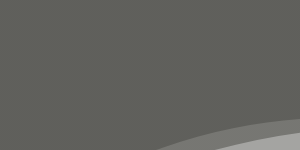
t = 0.00 s
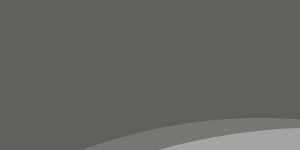
t = 1.88 s
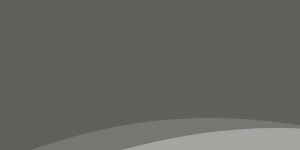
t = 3.13 s
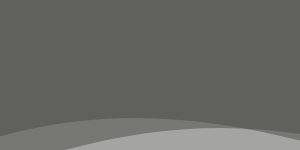
t = 5.00 s
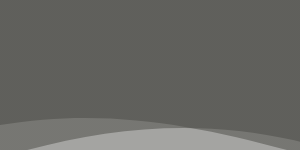
t = 6.25 s
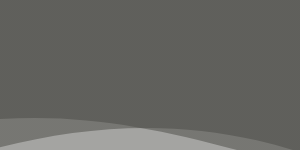
t = 7.50 s

The animated SVG that drew these frames (rendered in a browser with its animation timeline set to each time). Animation: 3 SMIL elements (animateTransform=3); frames cover the first 7.50 s, repeats indefinitely.

<?xml version="1.0" encoding="utf-8"?>
<!-- Generator: flevix  -->
<!DOCTYPE svg PUBLIC "-//W3C//DTD SVG 1.1//EN" "http://www.w3.org/Graphics/SVG/1.1/DTD/svg11.dtd">
<svg version="1.1" xmlns="http://www.w3.org/2000/svg" xmlns:xlink="http://www.w3.org/1999/xlink" x="0px" y="0px" xml:space="preserve">
<g id="Layer_3">
	<linearGradient id="SVGID_1_" gradientUnits="userSpaceOnUse" x1="-422.2036" y1="144.0213" x2="2261.033" y2="144.0213">
		<stop  offset="0" style="stop-color:#494944"/>
		<stop  offset="1" style="stop-color:#494944"/>
	</linearGradient>
	<path opacity="0.5" fill="url(#SVGID_1_)" d="M-422.204,206.913c0,0,173.292,111.168,438.823-0.001
		c154.115-64.523,276.128-60.886,421.022,12.909c109.477,55.758,243.895,91.25,368.21,91.796
		c104.42,0.459,205.692-20.687,295.24-72.942c310.249-181.045,486.337,0,486.337,0s310.249,250.923,673.604-19.057V-56.715H-421.195
		L-422.204,206.913z">
		<animateTransform attributeName="transform"
                          attributeType="XML"
                          type="translate"
                          dur="25"
                          values="150,0;-150,0;150,0;"
                          repeatCount="indefinite"/>
	</path>
</g>
<g id="Layer_2">
	<linearGradient id="SVGID_2_" gradientUnits="userSpaceOnUse" x1="-420.5411" y1="112.5312" x2="2257.8955" y2="112.5312">
		<stop  offset="0" style="stop-color:#494944"/>
		<stop  offset="1" style="stop-color:#494944"/>
	</linearGradient>
	<path opacity="0.5" fill="url(#SVGID_2_)" d="M-420.541,164.707c0,0,172.982,92.226,438.049-0.004
		c101.218-35.218,208.451-48.944,314.181-24.364c73.381,17.059,141.142,50.094,213.293,71.037
		c179,51.959,384.443,62.422,555.047-20.318c309.694-150.197,485.467,0,485.467,0s309.694,208.168,672.399-15.81V-54.001h-2677.43
		L-420.541,164.707z">
		<animateTransform attributeName="transform"
                          attributeType="XML"
                          type="translate"
                          dur="20"
                          values="150,0;-150,0;150,0;"
                          repeatCount="indefinite"/>
	</path>
</g>
<g id="Layer_1">
	<linearGradient id="SVGID_3_" gradientUnits="userSpaceOnUse" x1="-427.0215" y1="95.573" x2="2261.0151" y2="95.573">
		<stop  offset="0" style="stop-color:#494944"/>
		<stop  offset="1" style="stop-color:#494944"/>
	</linearGradient>
	<path opacity="0.5" fill="url(#SVGID_3_)" d="M-427.022,147.749c0,0,173.602,92.226,439.609-0.001
		c196.78-68.225,341.498-5.243,528.774,46.796c181.043,50.307,385.075,62.947,557.638-20.444c310.804-150.197,487.207,0,487.207,0
		s310.804,208.168,674.809-15.81V-70.96H-426.011L-427.022,147.749z">
		<animateTransform attributeName="transform"
                          attributeType="XML"
                          type="translate"
                          dur="15"
                          values="150,0;-150,0;150,0;"
                          repeatCount="indefinite"/>
	</path>
</g>
</svg>
